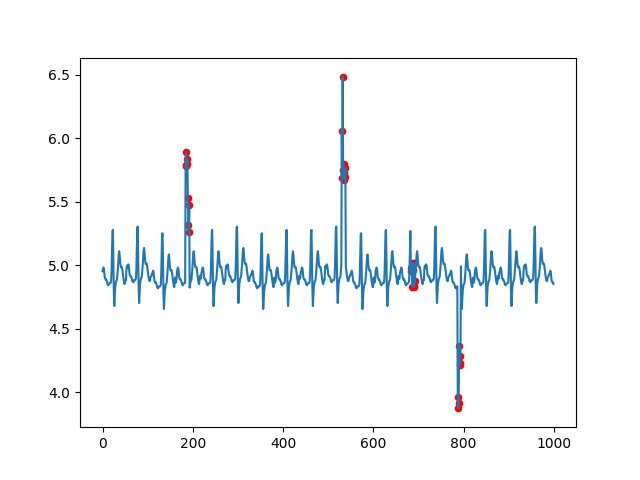

Source data for this figure (header and first rows):
timestamp, value
0, 4.952
1, 4.968
2, 4.982
3, 4.972
4, 4.937
5, 4.902
6, 4.893
7, 4.887
8, 4.888
9, 4.877
10, 4.87
11, 4.85
12, 4.845
13, 4.842
14, 4.855
15, 4.857
16, 4.857
17, 4.857
18, 4.862
19, 4.873
20, 4.957
21, 5.12
22, 5.27
23, 5.278
24, 5.017
25, 4.79
26, 4.678
27, 4.753
28, 4.823
29, 4.852
30, 4.873
31, 4.877
32, 4.887
33, 4.927
34, 4.975
35, 5.038
36, 5.092
37, 5.11
38, 5.077
39, 5.025
40, 4.993
41, 4.983
42, 4.988
43, 4.985
44, 4.965
45, 4.935
46, 4.903
47, 4.883
48, 4.858
49, 4.851
50, 4.868
51, 4.885
52, 4.885
53, 4.971
54, 4.996
55, 4.977
56, 4.993
57, 5.007
58, 4.997
59, 4.961
... 940 more rows
